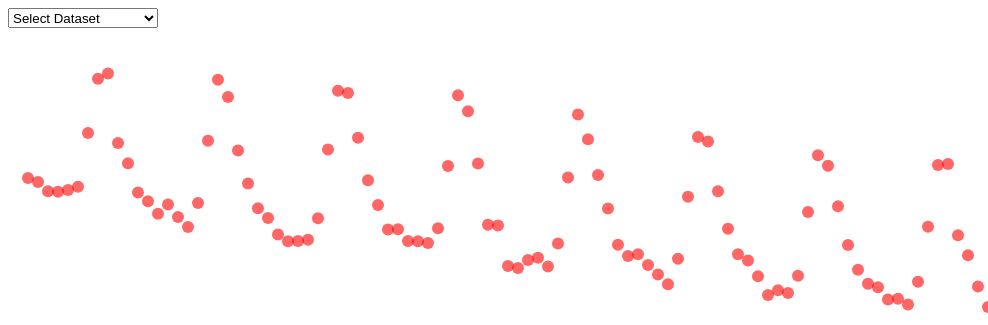
D3 v4 page, settled after 480 driven frames (8 s of simulated time); the page loaded 1 data file(s).



    //-------------------------------------------- SVG definition

    // We start by defining the size of the SVG 
    var width = 980;
    var height = 900;

    // We put the SVG inside the DIV and we define two attributes: width and height
    var svgres = d3.select("div.left-div")
    .append("svg")
    .attr("width", width)
    .attr("height", height)

    // We create a group to gather all similar elements and keep the dataviz tidy and clean
    dataviz = svgres.append("g")

    // ------------------------------------------- DATA

    var datos = [180,50,120,50,40,30]

    // ------------------------------------------- DRAW A CIRCLE

    var selectphase = d3.select("div.menu-div")
    .append('select')
    .attr('class', 'select')
    .attr("id", "thephase")
    .on('change', onchange)

    var databut =
        ["Select Dataset", 'Model 1', "Model 2", 'Model 3', 'Model 4']

    var optionsphase = selectphase
    .selectAll('option')
    .data(databut).enter()
    .append('option')
    .text(function (d) { return d; })
    .attr("id", function (d, i) { return i; })

    function onchange() {

        selectValue = d3.select('#thephase').property('value')
        selectnumber = databut.indexOf(selectValue)

        d3.json("../DATA/"+selectnumber+"_co2_brw_mod.json", function (error, data) {

            dataviz
                .selectAll("circle")
                .data(data)
                .transition()
                .duration(2000)
                .style("opacity", 1)
                .attr("cy", function(d){return 50 + (d.obs-330)*10;})
        })
    }

    d3.json("../DATA/co2_brw_obs.json", function (error, data) {

        dataviz
            .selectAll("circle")
            .data(data)
            .enter()
            .append("circle")
            .attr("cx", function(d){
            return 20 + 10 * d.index;})
            .attr("cy", function(d){
            return 50 + (d.obs-330)*10;})
            .attr("r", function(d){
            return 6;})
            .style("opacity", .6)
            .attr("fill", function(d,i){return "red";})
            .attr("stroke", "none")
            .attr("stroke-width",1)

    })



### data: ../DATA/co2_brw_obs.json
[
 {
  "index": 0,
  "obs": 342.0
 },
 {
  "index": 1,
  "obs": 342.4
 },
 {
  "index": 2,
  "obs": 343.3
 },
 {
  "index": 3,
  "obs": 343.4
 },
 {
  "index": 4,
  "obs": 343.2
 },
 {
  "index": 5,
  "obs": 342.9
 },
 {
  "index": 6,
  "obs": 337.5
 },
 {
  "index": 7,
  "obs": 332.1
 },
 "... 292 more items"
]